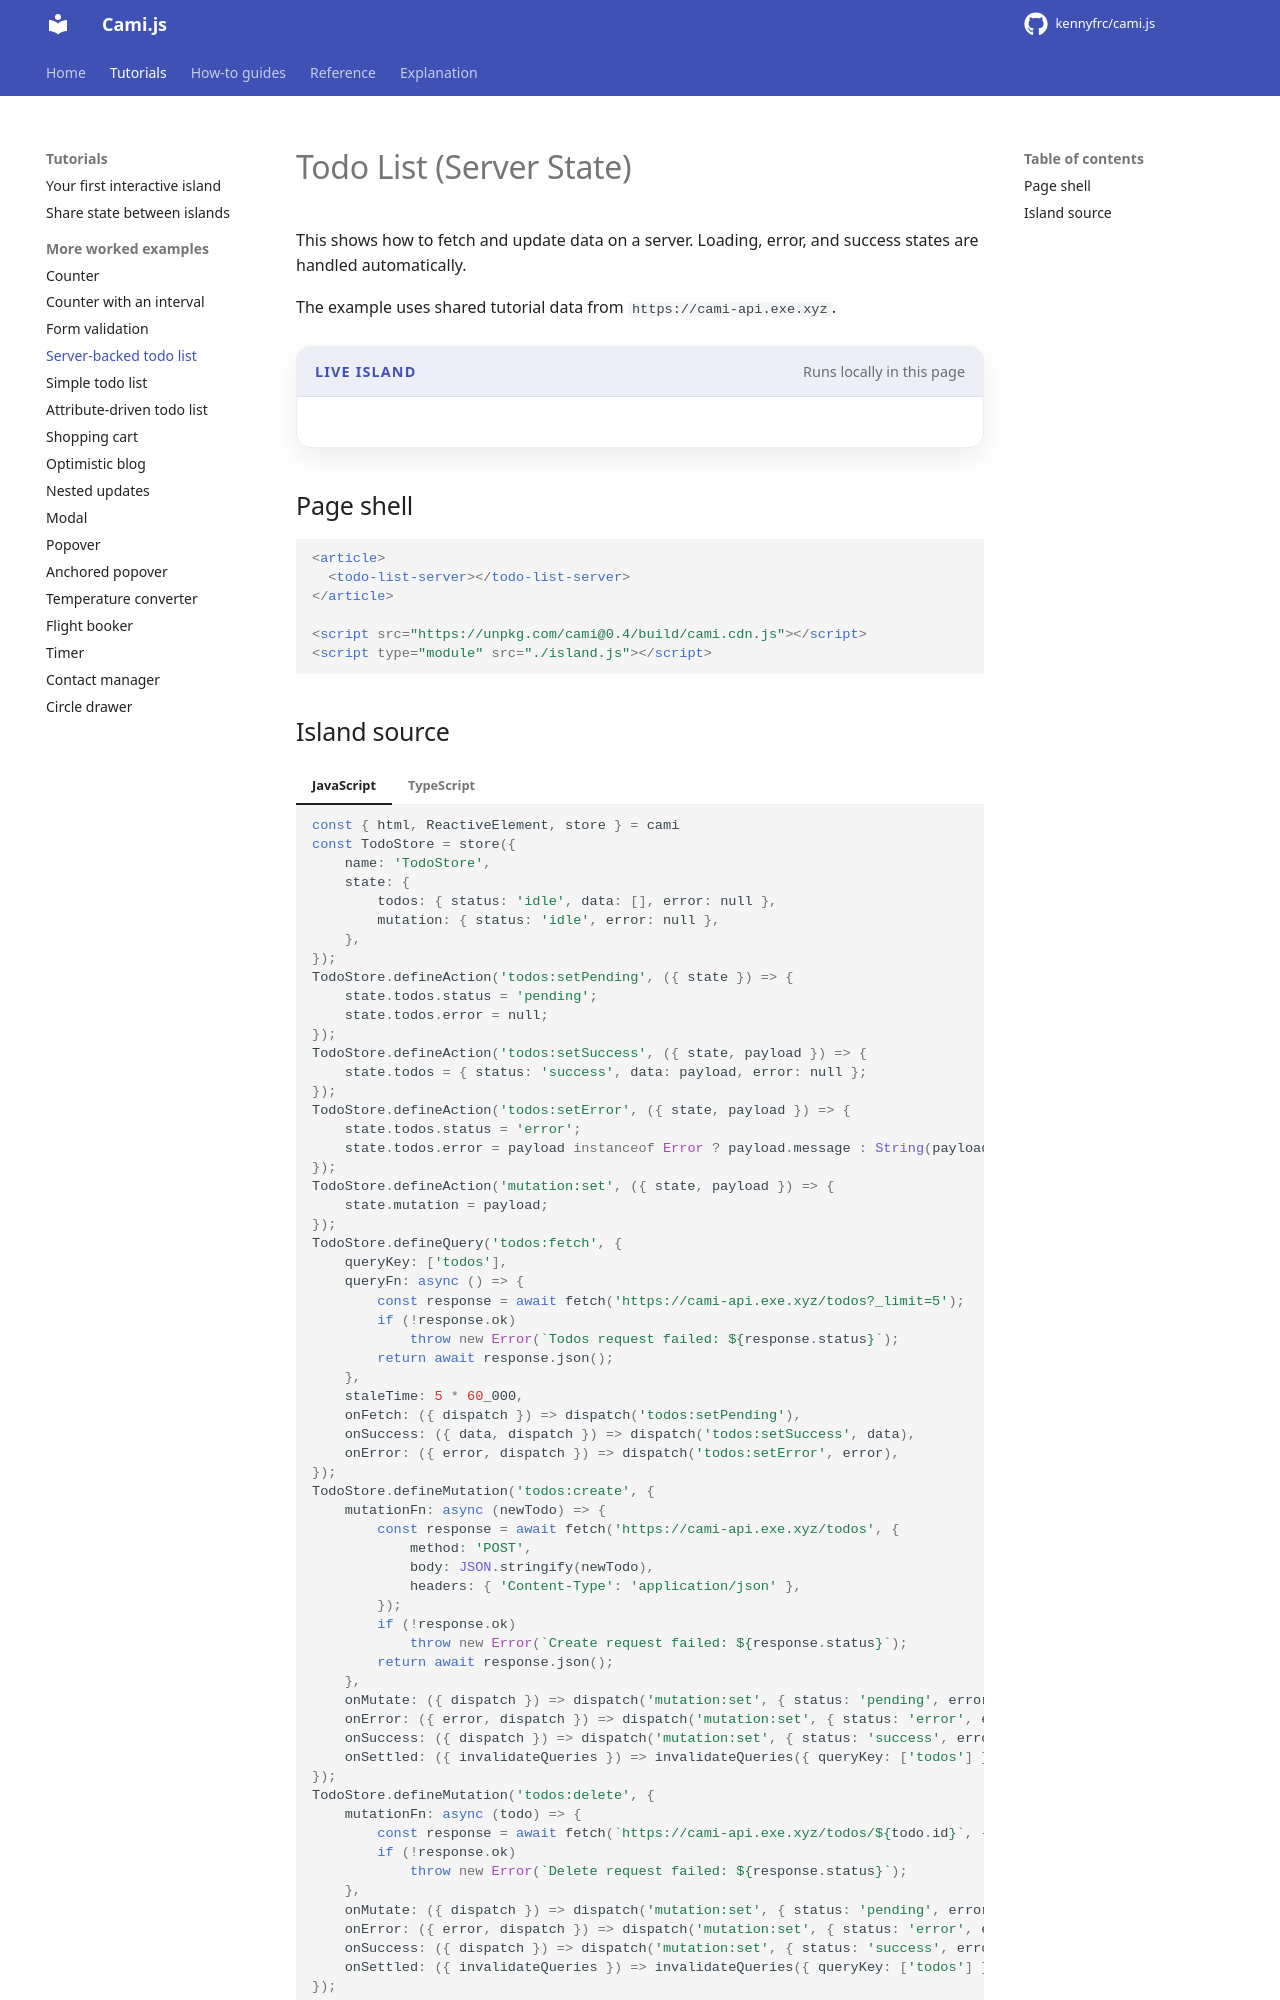

repository: kennyfrc/cami.js · page: learn_by_example/todo_list_server/index.html · generator: mkdocs

# Todo List (Server State)

This shows how to fetch and update data on a server. Loading, error, and success states are handled automatically.

The example uses shared tutorial data from `https://cami-api.exe.xyz`.

<div class="cami-live-example">
  <div class="cami-live-example__header"><span class="cami-live-example__label">Live island</span><span class="cami-live-example__note">Runs locally in this page</span></div>
  <div class="cami-live-example__stage"><cami-demo-island kind="todos-server"></cami-demo-island></div>
</div>
